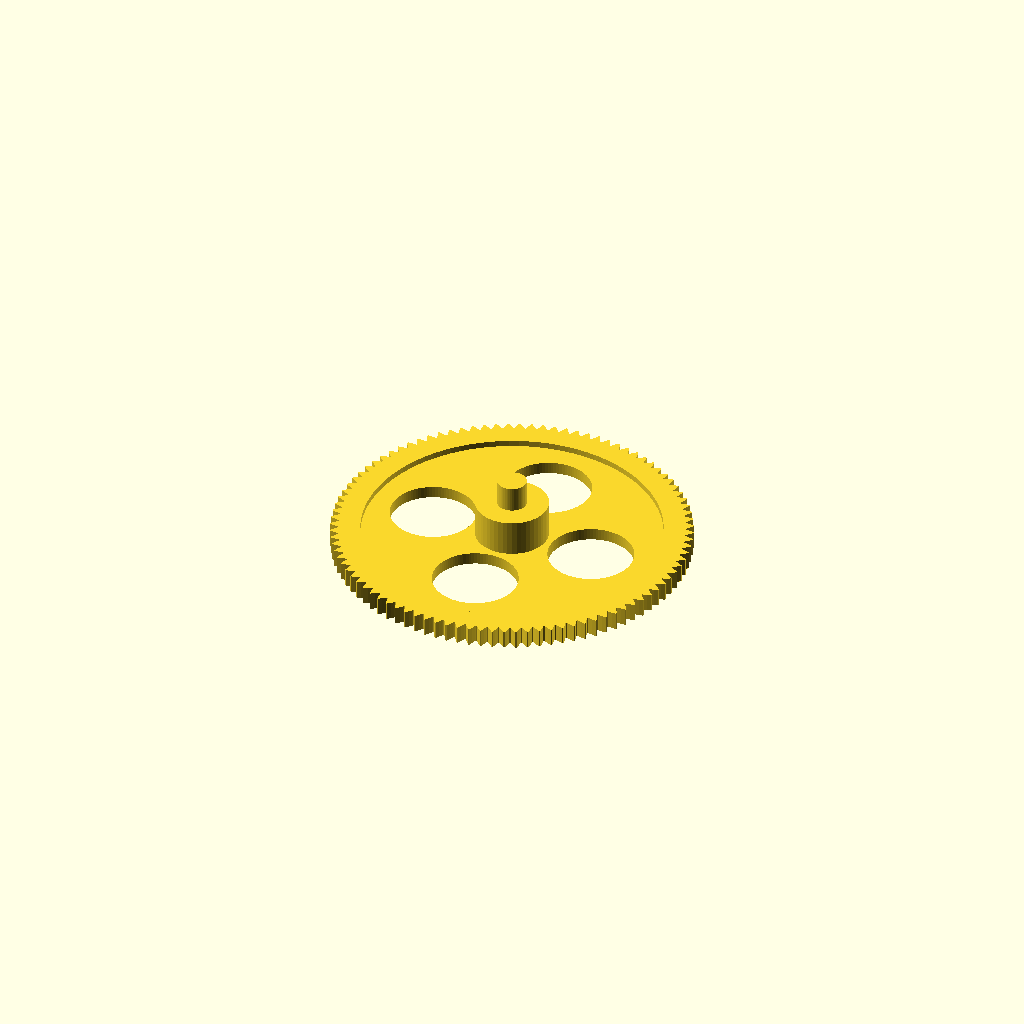
Cell 1: the model at its default parameters.
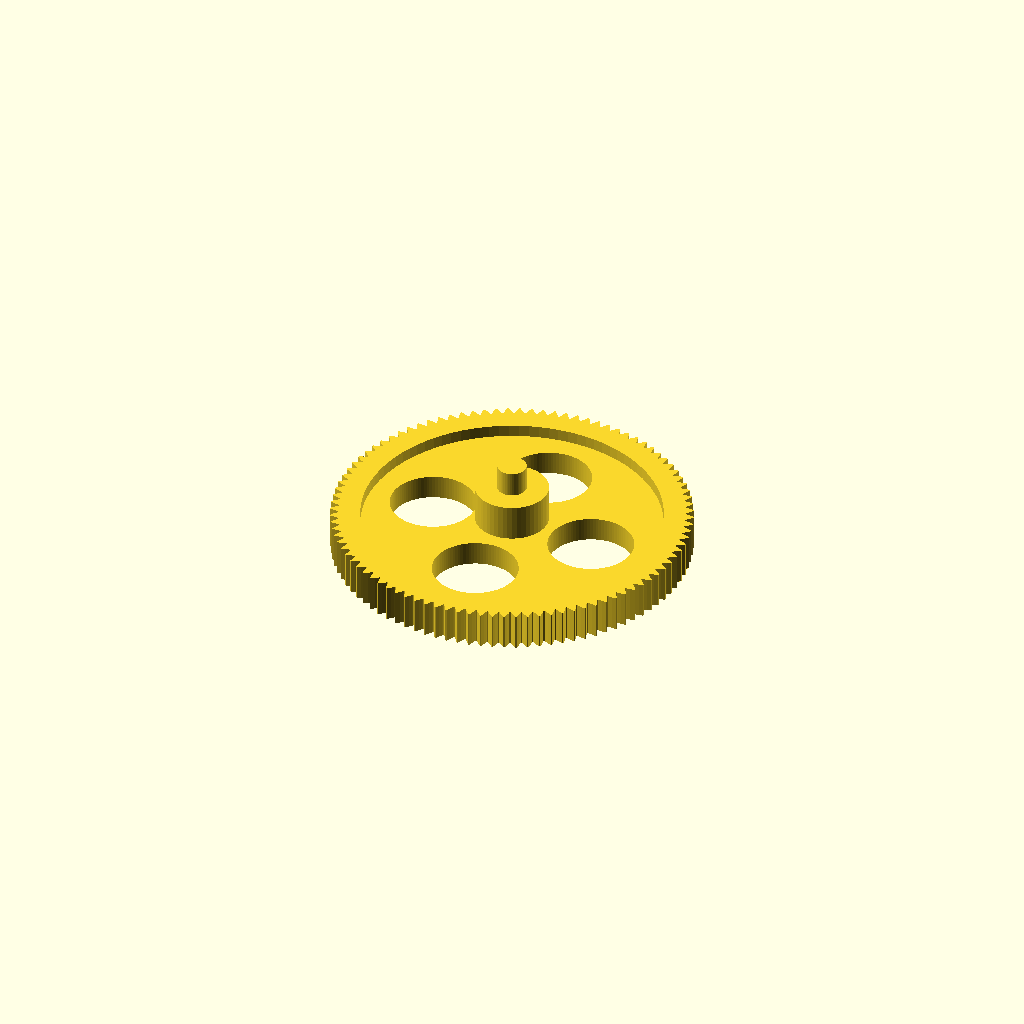
Cell 2: wheelThickness = 10 (everything else at default).
All cells are drawn from one camera (rotation 55°, 0°, 25°, orthographic, colour scheme Cornfield), so only the parameter changes between them.
OpenSCAD source file OpenSCAD/FeedbackPOC/bigwheel.scad:
/**
 * A gear wheel
 * With axis for the rest of the POC (goes through the bulkhead)
 * with the different parts of the hub.
 *
 * Optional small wheel gear.
 *
 * See 'option' variable down the script for printing.
 *
 * @author OlivierLD
 */
 
use <../gears.scad>

BULKHEAD_THISCKNESS = 6.5; // A bit more than 6

wheelThickness = 5;

module gear(teeth=96, opt=true, thickness=wheelThickness) {
	spur_gear(modul=1, 
						tooth_number=teeth,// orig 30
						width=thickness,   // Thickness
						bore=0,            // Axis diam. 0 means no drilling.
						pressure_angle=30, // On the teeth. orig 20
						helix_angle=0,     // Teeth angle. orig 20
						optimized=opt);    // true: thinner inside, with hollows.
}
 
/*
 * Two axis: 
 * - One to maintain the distance between the wheel and the blukhead
 * - One that goes through the blukhead
 */
distFromBulkhead = 9;
firstAxisDiam = 20;
deltaThickness = 1;
secondAxisDiam = 8;
slack = 0.5;
secondAxisLength = BULKHEAD_THISCKNESS + slack; // From first axis top
 
module big_wheel_axis() {
	union() {
		cylinder(d=firstAxisDiam, h=distFromBulkhead + (1 * deltaThickness), $fn=50, center=true);
		translate([0, 0, ((distFromBulkhead + secondAxisLength + deltaThickness + 3) / 2) - (1 * 3)]) {
			difference() { // Axis is drilled
				cylinder(d=secondAxisDiam, h=secondAxisLength + (1 * 3), $fn=50, center=true);
				drillDiam = 2;
				drillLength = 15;
				translate([0, 0, ((secondAxisLength - drillLength) / 2) + 1]) { // 1, to see the tip
					cylinder(d=drillDiam, h=drillLength, $fn=50, center=true);
				}
			}
		}
	}
}

module small_wheel_axis(length=10) {
	servoAxisDiam = 6; // Just like the pot...
	axisLength = length; // TODO To be adjusted!!
	difference() {
		cylinder(d=throughAxisDiam, h=axisLength, center=true, $fn=50);
		// Hollow part
		translate([0, 0, 0.5]) {
			cylinder(d=servoAxisDiam, h=axisLength, center=true, $fn=50);
		}			
		// Axis screw, diam 2mm
		axisScrewDiam = 2;
		axisScrewLength = 4;
		translate([(servoAxisDiam / 2) + ((throughAxisDiam - servoAxisDiam) / 4), 0, 0]) {
			rotate([0, 90, 0]) {
				cylinder(d=axisScrewDiam, h=1.2 * axisScrewLength, center=true, $fn=50);
			}
		}
	}
}

/**
 * The one on the other side of the bulkhead, to lock the wheel in place.
 */
throughAxisDiam = secondAxisDiam + 4; // The AXIS in the blukhead!! 
hubWasherThickness = 4;
hubWasherDiam = 30;

module hubLock(hollowDiam=2) {
	
	drillDiam = 2;

	difference() {
		union() {
			difference() {
				cylinder(d=throughAxisDiam, h=(BULKHEAD_THISCKNESS + (0 * hubWasherThickness)), center=true, $fn=50);
				// Hollow part
				translate([0, 0, (slack * 0.5)]) {
					cylinder(d=hollowDiam, h=(BULKHEAD_THISCKNESS + slack), center=true, $fn=50);
				}			
			}
			// washer
			translate([0, 0, (BULKHEAD_THISCKNESS / 2) + (hubWasherThickness / 2)]) {
				difference() {
					cylinder(d=hubWasherDiam, h=hubWasherThickness, $fn=100, center=true);
					// Drill holes here
					for (angle = [0:90:359]) {
						rotate([0, 0, angle]) {
							translate([3 * (hubWasherDiam / 8), 0, 0]) {
								cylinder(d=drillDiam, h=10, $fn=50, center=true);
							}
						}
					}
				}
			}	
		}
		// drilling
		translate([0, 0, (BULKHEAD_THISCKNESS + hubWasherThickness) / 2]) {
			translate([0, 0, hubWasherThickness - 2]) { // -2: Actual depth
				screwHeadDiam = 5.5; // was drillDiam * 2.5...
				cylinder(d=screwHeadDiam, h=5, $fn=50, center=true); // Screw head
			}
			cylinder(d=drillDiam, h=10, $fn=50, center=true);
		}
	}
}

module smallGear() {
	gearThickness = 10;
	axisLength = 6; //10;
	v2 = true; // For a servo
	difference() {
		union() {
			gear(teeth=30, opt=false, thickness=gearThickness);
			if (!v2) {
				translate([0, 0, (wheelThickness) + (axisLength / 2)]) {
					small_wheel_axis(axisLength);
				}
			}
		}
		if (v2) { // Hollow axis
			translate([0, 0, gearThickness - 5]) {
				cylinder(d=6, h=gearThickness, $fn=50);
			}
		}
		// Servo axis screw and screw head socket
		screwDiam = 2.5;
		screwHeadDiam = 5.5;
		screwHeadDepth = 3;
		translate([0, 0, (wheelThickness / 2)]) {
			cylinder(d=screwDiam, h=2*wheelThickness, center=true, $fn=50);
		}
		translate([0, 0, -0 * wheelThickness]) {
			cylinder(d=screwHeadDiam, h=screwHeadDepth, center=true, $fn=50);
		}
	}
}

module allGears(stuck=true) {
	union() {
		gear(opt=true);
		translate([0, 0, (wheelThickness - deltaThickness) + (distFromBulkhead / 2)]) {
			big_wheel_axis();
		}

		translate([(96 + 30) / 2, 0, 0]) { // 96: big wheel teeth, 30: small wheel teeth
			rotate([0, 0, 6]) { // 6 = (360 / 30) * 0.5 - Rotate 1/2 teeth
				smallGear();
			}
		}

		translate([0, 0, stuck ? distFromBulkhead - (0 * deltaThickness) + (1 * slack) + secondAxisLength : 30]) {
			hubLock(secondAxisDiam);
		}

		echo("From bulkhead to hub top:", (secondAxisLength + (2 * hubWasherThickness)));
		translate([0, 0, stuck ? distFromBulkhead - (0 * deltaThickness) + (1 * slack) + secondAxisLength + hubWasherThickness + (BULKHEAD_THISCKNESS + (1.05 * hubWasherThickness)): 55]) {
			rotate([180, 0, 0]) {
				// 6: potDiam
				potAxisDiam = 6;
				hubLock(potAxisDiam);
			}
		}
	}
}


ALL_PARTS = 10;

BIG_WHEEL_ONLY = 1;
HUB_LOCK_ONLY = 2;
POT_SOCKET = 3;
SMALL_WHEEL_ONLY = 4;

option = BIG_WHEEL_ONLY;
// option = ALL_PARTS;

// stuck = true;
stuck = false;
 
union() { 
	
	if (option == ALL_PARTS || option == BIG_WHEEL_ONLY) {
		gear(opt=true);
		translate([0, 0, (wheelThickness - deltaThickness) + (distFromBulkhead / 2)]) {
			big_wheel_axis();
		}
	}

	if (option == ALL_PARTS || option == SMALL_WHEEL_ONLY) {
		translate([(96 + 30) / 2, 0, 0]) { // 96: big wheel teeth, 30: small wheel teeth
			rotate([0, 0, 6]) { // 6 = (360 / 30) * 0.5 - Rotate 1/2 teeth
				smallGear();
			}
		}
	}

	if (option == ALL_PARTS || option == HUB_LOCK_ONLY) {
		translate([0, 0, stuck ? distFromBulkhead + (0 * deltaThickness) + (1 * slack) + secondAxisLength : 30]) {
			hubLock(secondAxisDiam);
		}
	}

	if (option == ALL_PARTS || option == POT_SOCKET) {
		
		echo("From bulkhead to hub top:", (secondAxisLength + (2 * hubWasherThickness)));
		translate([0, 0, stuck ? distFromBulkhead + (0 * deltaThickness) + (1 * slack) + secondAxisLength + hubWasherThickness + (BULKHEAD_THISCKNESS + (1.05 * hubWasherThickness)): 55]) {
			rotate([180, 0, 0]) {
				// 6: potDiam
				potAxisDiam = 6;
				hubLock(potAxisDiam);
			}
		}
	}
}
Parameter table extracted from the source (name, type, default, range or options):
BULKHEAD_THISCKNESS: number, default 6.5
wheelThickness: number, default 5
